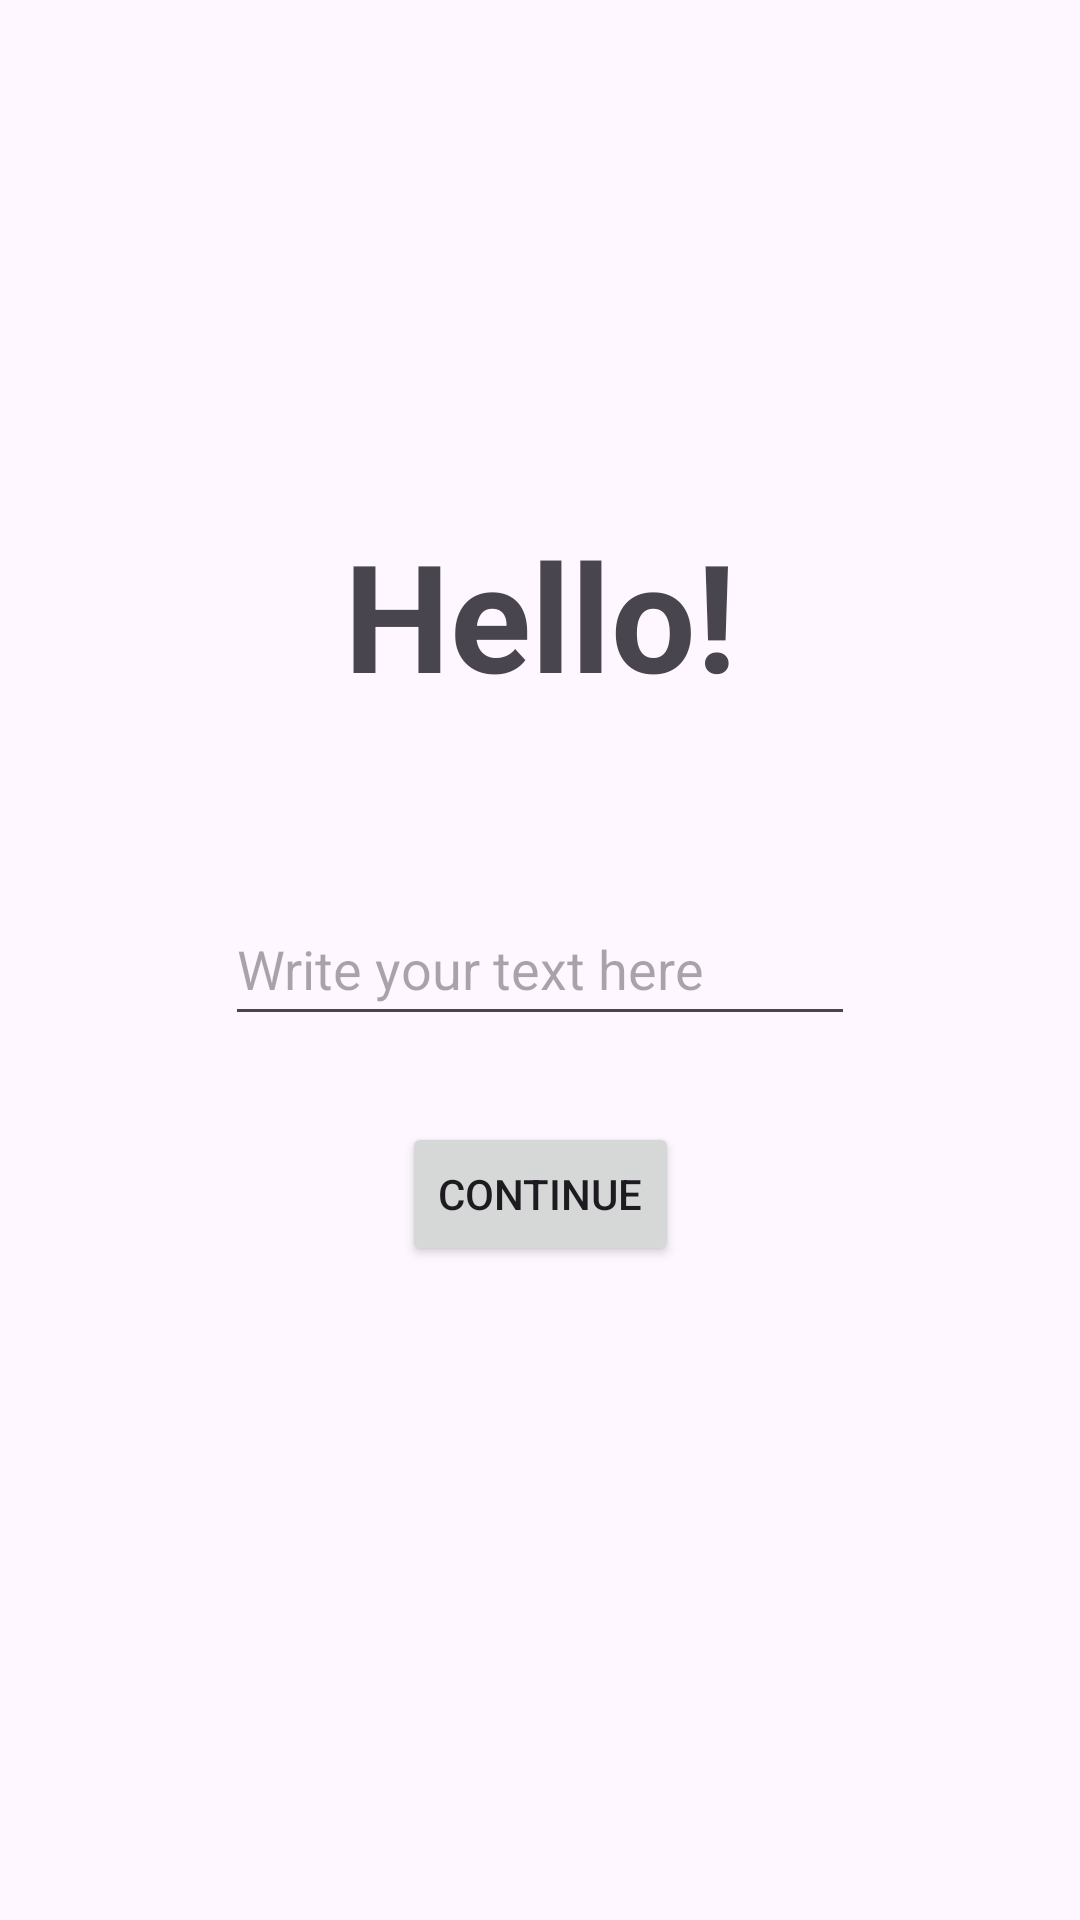

Produce the Android XML layout that renders to this screen, including the resource entries it uses.
<!-- AndroidManifest.xml: application theme Theme.Learn -->
<!-- res/layout/activity_main.xml -->
<?xml version="1.0" encoding="utf-8"?>
<androidx.constraintlayout.widget.ConstraintLayout xmlns:android="http://schemas.android.com/apk/res/android"
    xmlns:app="http://schemas.android.com/apk/res-auto"
    xmlns:tools="http://schemas.android.com/tools"
    android:layout_width="match_parent"
    android:layout_height="match_parent"
    tools:context=".MainActivity">

    <EditText
        android:id="@+id/editText"
        android:layout_width="wrap_content"
        android:layout_height="wrap_content"
        android:autofillHints=""
        android:ems="10"
        android:hint="@string/name"
        android:inputType="text"
        android:minHeight="48dp"
        app:layout_constraintBottom_toBottomOf="parent"
        app:layout_constraintEnd_toEndOf="parent"
        app:layout_constraintHorizontal_bias="0.5"
        app:layout_constraintStart_toStartOf="parent"
        app:layout_constraintTop_toTopOf="parent"
        app:layout_constraintVertical_bias="0.502" />

    <Button
        android:id="@+id/button"
        android:layout_width="wrap_content"
        android:layout_height="wrap_content"
        android:text="@string/button"
        app:layout_constraintBottom_toBottomOf="parent"
        app:layout_constraintEnd_toEndOf="parent"
        app:layout_constraintHorizontal_bias="0.5"
        app:layout_constraintStart_toStartOf="parent"
        app:layout_constraintTop_toTopOf="parent"
        app:layout_constraintVertical_bias="0.632" />

    <TextView
        android:id="@+id/textView"
        android:layout_width="wrap_content"
        android:layout_height="wrap_content"
        android:fontFamily="sans-serif"
        android:text="@string/hello"
        android:textSize="50sp"
        android:textStyle="bold"
        app:layout_constraintBottom_toBottomOf="parent"
        app:layout_constraintEnd_toEndOf="parent"
        app:layout_constraintHorizontal_bias="0.5"
        app:layout_constraintStart_toStartOf="parent"
        app:layout_constraintTop_toTopOf="parent"
        app:layout_constraintVertical_bias="0.299" />

</androidx.constraintlayout.widget.ConstraintLayout>
<!-- resources referenced by this layout -->
<resources>
  <string name="button">Continue</string>
  <string name="hello">Hello!</string>
  <string name="name">Write your text here</string>
  <style name="Theme.Learn" parent="Base.Theme.Learn" />
  <style name="Base.Theme.Learn" parent="Theme.Material3.DayNight.NoActionBar">
          
          
          <item name="colorPrimary">#202A45</item>
      </style>
</resources>
